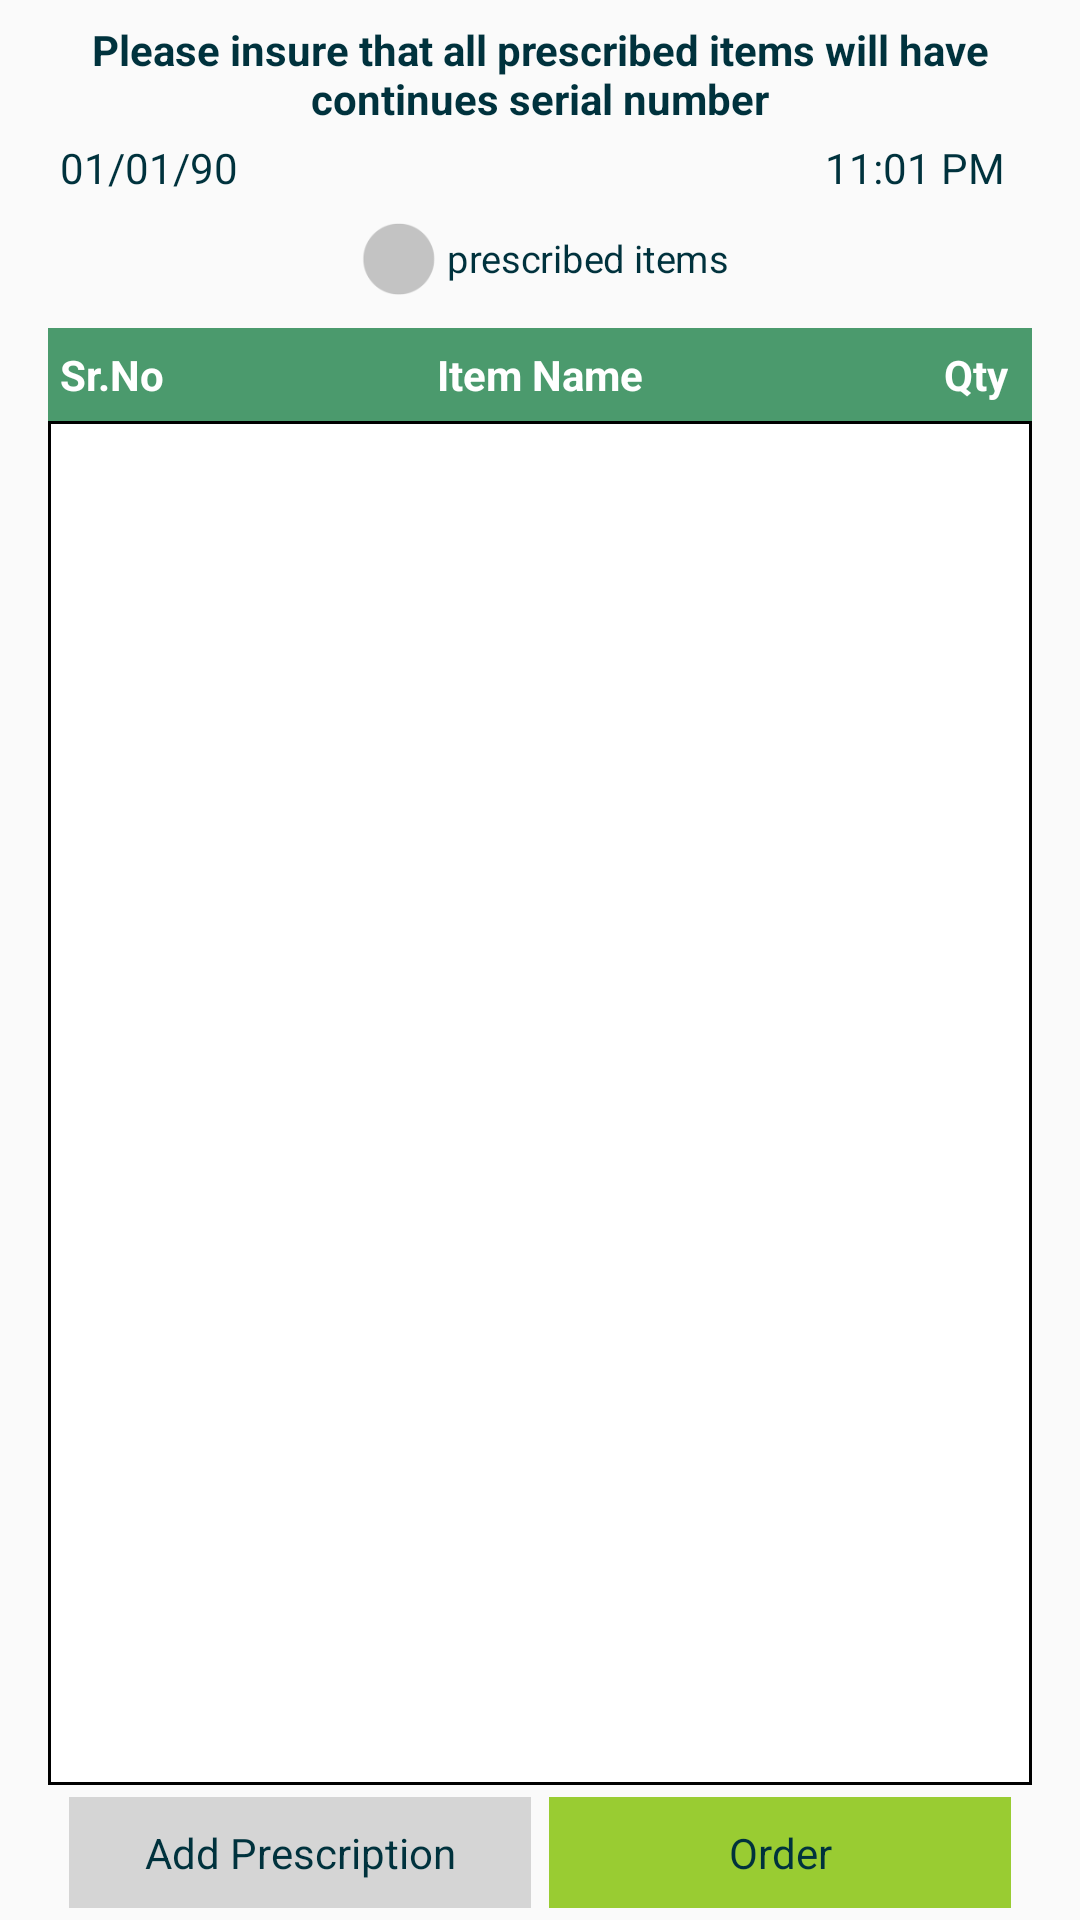

Here is an Android app screen rendered from its layout file. Give the layout XML and the strings, colors and styles it references.
<!-- AndroidManifest.xml: application theme AppTheme -->
<!-- res/layout/content_new_order.xml -->
<?xml version="1.0" encoding="utf-8"?>
<RelativeLayout xmlns:android="http://schemas.android.com/apk/res/android"
    xmlns:app="http://schemas.android.com/apk/res-auto"
    xmlns:tools="http://schemas.android.com/tools"
    android:layout_width="match_parent"
    android:layout_height="match_parent"
    android:paddingBottom="@dimen/activity_vertical_margin"
    android:paddingLeft="@dimen/activity_horizontal_margin"
    android:paddingRight="@dimen/activity_horizontal_margin"
    android:paddingTop="@dimen/activity_vertical_margin"
    app:layout_behavior="@string/appbar_scrolling_view_behavior"
    tools:context="com.mywings.justolm.NewOrder"
    tools:showIn="@layout/app_bar_new_order">


    <android.support.v7.widget.AppCompatTextView
        android:id="@+id/lblTitle"
        android:layout_width="match_parent"
        android:layout_height="wrap_content"
        android:layout_marginTop="7dp"
        android:gravity="center"
        android:text="@string/please_insure_that_all_prescribed_items_will_have_continues_serial_number"
        android:textColor="@color/colorPrimaryTitle"
        android:textSize="14sp"
        android:textStyle="bold" />


    <LinearLayout
        android:id="@+id/lnrTitleValue"
        android:layout_width="match_parent"
        android:layout_height="wrap_content"
        android:layout_below="@+id/lblTitle"
        android:layout_marginTop="4dp"
        android:orientation="horizontal"
        android:weightSum="100">

        <android.support.v7.widget.AppCompatTextView
            android:id="@+id/lblDate"
            android:layout_width="0dp"
            android:layout_height="wrap_content"
            android:layout_weight="50"

            android:paddingLeft="4dp"
            android:paddingRight="45dp"
            android:text="01/01/90"
            android:textColor="@color/colorPrimaryTitle"
            android:textStyle="normal" />

        <android.support.v7.widget.AppCompatTextView
            android:id="@+id/lblTime"
            android:layout_width="0dp"
            android:layout_height="wrap_content"
            android:layout_weight="50"
            android:gravity="right"
            android:paddingLeft="45dp"
            android:paddingRight="9dp"
            android:text="11:01 PM"
            android:textColor="@color/colorPrimaryTitle"
            android:textStyle="normal" />


    </LinearLayout>


    <android.support.v7.widget.AppCompatCheckBox
        android:id="@+id/rdbPrescribed"
        android:layout_width="wrap_content"
        android:layout_height="wrap_content"
        android:layout_below="@+id/lnrTitleValue"
        android:layout_centerHorizontal="true"
        android:layout_marginTop="3dp"
        android:button="@drawable/checkboxselector"
        android:scaleX="0.9"
        android:scaleY="0.9"
        android:text="prescribed items"
        android:textColor="@color/colorPrimaryTitle"
        android:textStyle="normal" />


    <RelativeLayout
        android:id="@+id/lnrHeader"
        android:layout_width="match_parent"
        android:layout_height="wrap_content"
        android:layout_below="@+id/rdbPrescribed"
        android:layout_marginTop="5dp"
        android:background="@color/colorAccent"
        android:paddingBottom="2dp"
        android:paddingTop="2dp">

        <android.support.v7.widget.AppCompatTextView
            android:layout_width="wrap_content"
            android:layout_height="wrap_content"
            android:padding="4dp"
            android:text="Sr.No"

            android:textColor="@android:color/white"
            android:textStyle="bold" />


        <android.support.v7.widget.AppCompatTextView
            android:layout_width="wrap_content"
            android:layout_height="wrap_content"
            android:layout_centerHorizontal="true"
            android:gravity="center_horizontal"
            android:padding="4dp"
            android:text="Item Name"
            android:textColor="@android:color/white"
            android:textStyle="bold" />


        <android.support.v7.widget.AppCompatTextView
            android:layout_width="wrap_content"
            android:layout_height="wrap_content"
            android:layout_alignParentRight="true"
            android:layout_marginRight="4dp"
            android:padding="4dp"
            android:text="Qty"
            android:textColor="@android:color/white"
            android:textStyle="bold" />


    </RelativeLayout>


    <ScrollView
        android:layout_width="match_parent"
        android:layout_height="wrap_content"
        android:layout_above="@+id/rlNav"
        android:layout_below="@+id/lnrHeader"
        android:background="@drawable/login_controlshape"
        android:orientation="vertical">

        <LinearLayout
            android:id="@+id/orders"
            android:layout_width="match_parent"
            android:layout_height="wrap_content"
            android:orientation="vertical">


        </LinearLayout>

    </ScrollView>


    <RelativeLayout
        android:id="@+id/rlNav"
        android:layout_width="match_parent"
        android:layout_height="wrap_content"
        android:layout_alignParentBottom="true">

        <LinearLayout
            android:id="@+id/lnrConfirm"
            android:layout_width="match_parent"
            android:layout_height="wrap_content"
            android:orientation="horizontal"
            android:padding="4dp"
            android:weightSum="100">

            <android.support.v7.widget.AppCompatTextView
                android:id="@+id/btnAddPrescription"
                android:layout_width="0dp"
                android:layout_height="wrap_content"
                android:layout_marginLeft="3dp"
                android:layout_marginRight="3dp"
                android:layout_weight="50"
                android:background="@drawable/neworderaddprescription"
                android:gravity="center"
                android:text="Add Prescription"
                android:textAllCaps="false"
                android:textColor="@color/colorPrimaryTitle" />


            <android.support.v7.widget.AppCompatTextView
                android:id="@+id/btnConfirm"
                android:layout_width="0dp"
                android:layout_height="wrap_content"
                android:layout_marginLeft="3dp"
                android:layout_marginRight="3dp"

                android:layout_weight="50"
                android:background="@drawable/neworderaddprescriptioncancel"
                android:gravity="center"
                android:text="@string/order"
                android:textAllCaps="false"
                android:textColor="@color/colorPrimaryTitle" />


        </LinearLayout>


        <LinearLayout
            android:layout_width="match_parent"
            android:layout_height="wrap_content"
            android:layout_below="@+id/lnrConfirm"
            android:orientation="horizontal"
            android:padding="4dp"
            android:visibility="gone"
            android:weightSum="100">

            <android.support.v7.widget.AppCompatTextView
                android:id="@+id/btnCancel"
                android:layout_width="0dp"
                android:layout_height="wrap_content"
                android:layout_marginLeft="3dp"
                android:layout_marginRight="3dp"
                android:layout_weight="50"
                android:background="@drawable/neworderaddprescriptioncancel"
                android:gravity="center"
                android:text="Cancel Order"
                android:textAllCaps="false"
                android:textColor="@color/colorPrimaryTitle" />


            <android.support.v7.widget.AppCompatTextView
                android:id="@+id/btnOrder"
                android:layout_width="0dp"
                android:layout_height="wrap_content"
                android:layout_marginLeft="3dp"
                android:layout_marginRight="3dp"
                android:layout_weight="50"
                android:background="@drawable/neworderaddprescriptioncolor"
                android:gravity="center"
                android:text="Order"
                android:textAllCaps="false"
                android:textColor="@color/colorPrimaryTitle" />


        </LinearLayout>


    </RelativeLayout>


</RelativeLayout>
<!-- res/layout/app_bar_new_order.xml (included above) -->
<?xml version="1.0" encoding="utf-8"?>
<android.support.design.widget.CoordinatorLayout xmlns:android="http://schemas.android.com/apk/res/android"
    xmlns:app="http://schemas.android.com/apk/res-auto"
    xmlns:tools="http://schemas.android.com/tools"
    android:layout_width="match_parent"
    android:layout_height="match_parent"
    android:fitsSystemWindows="true"
    tools:context="com.mywings.justolm.NewOrder">

    <android.support.design.widget.AppBarLayout
        android:layout_width="match_parent"
        android:layout_height="wrap_content"
        android:theme="@style/AppTheme.AppBarOverlay">

        <android.support.v7.widget.Toolbar
            android:id="@+id/toolbar"
            android:layout_width="match_parent"
            android:layout_height="?attr/actionBarSize"
            android:background="?attr/colorPrimary"
            app:popupTheme="@style/AppTheme.PopupOverlay" />

    </android.support.design.widget.AppBarLayout>

    <include layout="@layout/content_new_order" />

</android.support.design.widget.CoordinatorLayout>
<!-- resources referenced by this layout -->
<resources>
  <color name="colorAccent">#4B9A6D</color>
  <color name="colorPrimaryTitle">#00323d</color>
  <dimen name="activity_horizontal_margin">16dp</dimen>
  <dimen name="activity_vertical_margin">0dp</dimen>
  <!-- drawable checkboxselector (drawable) -->
  <?xml version="1.0" encoding="utf-8"?>
  <selector xmlns:android="http://schemas.android.com/apk/res/android">
      <item android:drawable="@drawable/radio_btn_uc" android:state_checked="false" />
      <item android:drawable="@drawable/radio_btn_c" android:state_checked="true" />
      <item android:drawable="@drawable/radio_btn_uc" /> 
  </selector>
  <!-- drawable login_controlshape (drawable) -->
  <?xml version="1.0" encoding="UTF-8"?>
  <shape xmlns:android="http://schemas.android.com/apk/res/android">
  
      <stroke
          android:width="1dip"
          android:color="#000000" />
  
      <solid
          android:color="@android:color/white"
          android:paddingLeft="0dip"
          android:paddingTop="0dp" />
  
      <corners
          android:bottomLeftRadius="0dip"
          android:bottomRightRadius="0dip"
          android:topLeftRadius="0dip"
          android:topRightRadius="0dip" />
  
      <padding
          android:bottom="4dp"
          android:left="2dip"
          android:right="2dip"
          android:top="4dp" />
  
  </shape>
  <!-- drawable neworderaddprescription (drawable) -->
  <?xml version="1.0" encoding="UTF-8"?>
  <shape xmlns:android="http://schemas.android.com/apk/res/android">
  
      <stroke
          android:width="0dip"
          android:color="#000000" />
  
      <solid
          android:color="#D5D5D5"
          android:paddingLeft="0dip"
          android:paddingTop="0dp" />
  
      <corners
          android:bottomLeftRadius="0dip"
          android:bottomRightRadius="0dip"
          android:topLeftRadius="0dip"
          android:topRightRadius="0dip" />
  
      <padding
          android:bottom="9dp"
          android:left="4dip"
          android:right="4dip"
          android:top="9dp" />
  
  </shape>
  <!-- drawable neworderaddprescriptioncancel (drawable) -->
  <?xml version="1.0" encoding="UTF-8"?>
  <shape xmlns:android="http://schemas.android.com/apk/res/android">
  
      <stroke
          android:width="0dip"
          android:color="#000000" />
  
      <solid
          android:color="@color/colorGreenBlue"
          android:paddingLeft="0dip"
          android:paddingTop="0dp" />
  
      <corners
          android:bottomLeftRadius="0dip"
          android:bottomRightRadius="0dip"
          android:topLeftRadius="0dip"
          android:topRightRadius="0dip" />
  
      <padding
          android:bottom="9dp"
          android:left="4dip"
          android:right="4dip"
          android:top="9dp" />
  
  </shape>
  <string name="order">Order</string>
  <string name="please_insure_that_all_prescribed_items_will_have_continues_serial_number">Please insure that all prescribed items will have continues serial number</string>
  <style name="AppTheme.AppBarOverlay" parent="ThemeOverlay.AppCompat.Dark.ActionBar" />
  <style name="AppTheme.PopupOverlay" parent="ThemeOverlay.AppCompat.Light" />
  <style name="AppTheme" parent="Theme.AppCompat.Light.DarkActionBar">
          
          <item name="colorPrimary">@color/colorPrimary</item>
          <item name="colorPrimaryDark">@color/colorPrimaryDark</item>
          <item name="colorAccent">@color/colorAccent</item>
          <item name="colorButtonNormal">@color/colorGreenBlue</item>
  
      </style>
  <!-- drawable radio_btn_uc: png bitmap (drawable-hdpi, 624 bytes) -->
  <!-- drawable radio_btn_c: png bitmap (drawable-hdpi, 1133 bytes) -->
  <color name="colorGreenBlue">#99cc32</color>
  <color name="colorPrimary">#4B9A6D</color>
  <color name="colorPrimaryDark">#4B9A6D</color>
</resources>
